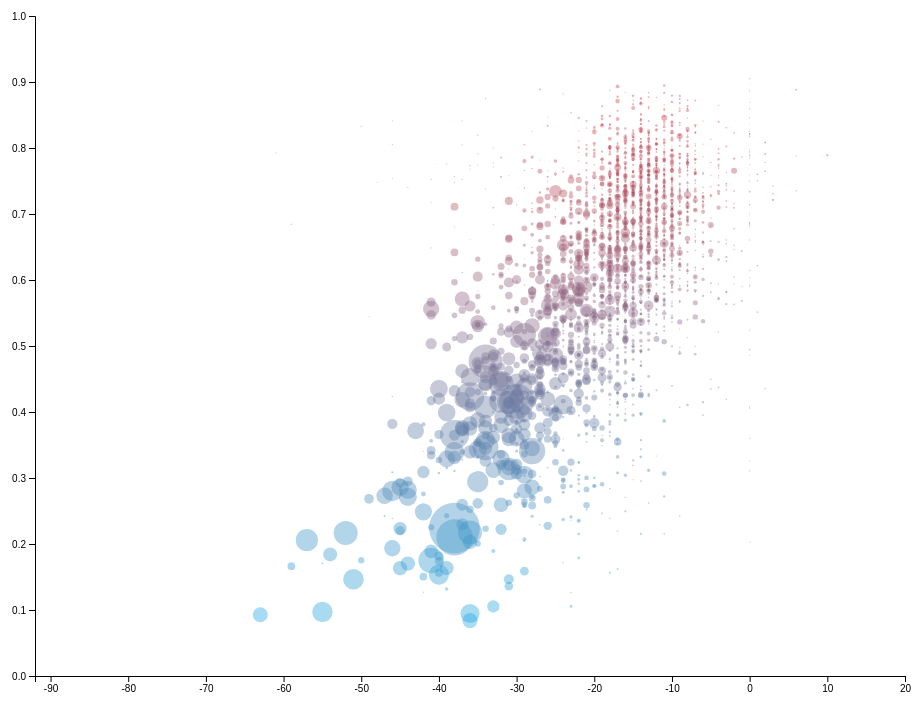
D3 v4 page, settled after 360 driven frames (6 s of simulated time); the page loaded 1 data file(s).



// set the dimensions and margins of the graph
var margin = {top: 10, right: 30, bottom: 30, left: 60},
    width = 960 - margin.left - margin.right,
    height = 700 - margin.top - margin.bottom;

// append the svg object to the body of the page
var svg = d3.select("#my_dataviz")
  .append("svg")
    .attr("width", width + margin.left + margin.right)
    .attr("height", height + margin.top + margin.bottom)
  .append("g")
    .attr("transform",
          "translate(" + margin.left + "," + margin.top + ")");

//Read the data
d3.csv("data/weeklyData.csv", function(error, data) {

  // Add X axis
  // console.log(error, data)
  // data = data.filter(function(el){ return el.state == "Wyoming"})
  var x = d3.scaleLinear()
    .domain([-92, 20])
    .range([ 0, width ]);
  svg.append("g")
    .attr("transform", "translate(0," + height + ")")
    .call(d3.axisBottom(x));

  // Add Y axis
  var y = d3.scaleLinear()
    .domain([0, 1])
    .range([ height, 0]);
  svg.append("g")
    .call(d3.axisLeft(y));


  // Add dots
  // svg.append('g')
  //   .selectAll(".dot")
  //   .data(data)
  //   .enter()
  //   .append("circle")
  //     .attr("cx", function (d) { return x(d.wk7); } )
  //     .attr("cy", function (d) { return y(d.trumpVoteshare); } )
  //     .attr("r", 1.5)
  //     .style("fill", "#69b3a2")
  //     .attr("class","dot")

var colors = d3.scaleLinear()
    .domain([0,1])
    .range(["#0FB2F2","#F22E2E"]);


  svg.append('g')
    .selectAll(".dot2")
    .data(data)
    .enter()
    .append("circle")
      .attr("cx", function (d) { return x(d.wk62); } )
      .attr("cy", function (d) { return y(d.trumpVoteshare); } )
      .attr("r", function(d){
        return Math.sqrt(d.pop) * 0.008
      })
      .style("fill", function(d){
        return colors(d.trumpVoteshare)
        })
      .attr("class","dot2")
      .style("opacity",.4)

  // svg.append('g')
  //   .selectAll(".line")
  //   .data(data)
  //   .enter()
  //   .append("line")
  //     .attr("x1", function (d) { return x(d.wk7); } )
  //     .attr("x2", function (d) { return x(d.wk7); } )
  //     .attr("y1", function (d) { return y(d.income); } )
  //     .attr("y2", function (d) { return y(d.income); } )
  //     .style("stroke", "#ff0000")
  //     .style("stroke-width",".1")
  //     .style("opacity",1)
  //     .attr("class","line")



var wk = 1;
d3.select("body")
    .on("click", function(){
        wk += 1
        // console.log("foo", wk)
        d3.select("#weekNum").text("week " + wk)
        d3.selectAll(".dot2")
            .transition()
            .attr("cx", function (d) { return x(d["wk" + wk]); } )
        // d3.selectAll(".line")
        //     .transition()
        //     .attr("x2", function (d) { return x(d["wk" + wk]); } )
    })



})



### data: data/weeklyData.csv
fips, county, state, pop, trumpVoteshare, hide0, hide1, hide2, hide3, hide4, hide5, hide6, hide7, hide8, hide9, hide10, hide11, hide12, hide13, hide14, hide15, hide16, hide17, hide18
1001, Autauga County, Alabama, 55869, 0.7277, 1, 1, 1, 1, 1, 1, 1, 1, 1, 1, 1, 1, 1, 1, 1, 1, 1, 1, 1
1003, Baldwin County, Alabama, 223234, 0.7655, 1, 1, 1, 1, 1, 1, 1, 1, 1, 1, 1, 1, 1, 1, 1, 1, 1, 1, 1
1005, Barbour County, Alabama, 24686, 0.521, 1, 1, 1, 1, 1, 1, 1, 1, 1, 1, 1, 1, 1, 1, 1, 1, 1, 1, 1
1007, Bibb County, Alabama, 22394, 0.764, 1, 1, 1, 1, 1, 1, 1, 1, 1, 1, 1, 1, 1, 1, 1, 1, 1, 1, 1
1009, Blount County, Alabama, 57826, 0.8933, 1, 1, 1, 1, 1, 1, 1, 1, 1, 1, 1, 1, 1, 1, 1, 1, 1, 1, 1
1011, Bullock County, Alabama, 10101, 0.242, 1, 1, 1, 1, 1, 1, 1, 1, 1, 1, 1, 1, 1, 1, 1, 1, 1, 1, 1
1013, Butler County, Alabama, 19448, 0.5613, 1, 1, 1, 1, 1, 1, 1, 1, 1, 1, 1, 1, 1, 1, 1, 1, 1, 1, 1
1015, Calhoun County, Alabama, 113605, 0.6866, 1, 1, 1, 1, 1, 1, 1, 1, 1, 1, 1, 1, 1, 1, 1, 1, 1, 1, 1
1017, Chambers County, Alabama, 33254, 0.5642, 1, 1, 1, 1, 1, 1, 1, 1, 1, 1, 1, 1, 1, 1, 1, 1, 1, 1, 1
1019, Cherokee County, Alabama, 26196, 0.8342, 1, 1, 1, 1, 1, 1, 1, 1, 1, 1, 1, 1, 1, 1, 1, 1, 1, 1, 1
1021, Chilton County, Alabama, 44428, 0.821, 1, 1, 1, 1, 1, 1, 1, 1, 1, 1, 1, 1, 1, 1, 1, 1, 1, 1, 1
1023, Choctaw County, Alabama, 12589, 0.5631, 1, 1, 1, 1, 1, 1, 1, 1, 1, 1, 1, 1, 1, 1, 1, 1, 1, 1, 1
1025, Clarke County, Alabama, 23622, 0.5479, 1, 1, 1, 1, 1, 1, 1, 1, 1, 1, 1, 1, 1, 1, 1, 1, 1, 1, 1
1027, Clay County, Alabama, 13235, 0.7918, 1, 1, 1, 1, 1, 1, 1, 1, 1, 1, 1, 1, 1, 1, 1, 1, 1, 1, 1
1029, Cleburne County, Alabama, 14910, 0.8743, 1, 1, 1, 1, 1, 1, 1, 1, 1, 1, 1, 1, 1, 1, 1, 1, 1, 1, 1
1031, Coffee County, Alabama, 52342, 0.7644, 1, 1, 1, 1, 1, 1, 1, 1, 1, 1, 1, 1, 1, 1, 1, 1, 1, 1, 1
1033, Colbert County, Alabama, 55241, 0.6721, 1, 1, 1, 1, 1, 1, 1, 1, 1, 1, 1, 1, 1, 1, 1, 1, 1, 1, 1
1035, Conecuh County, Alabama, 12067, 0.5194, 1, 1, 1, 1, 1, 1, 1, 1, 1, 1, 1, 1, 1, 1, 1, 1, 1, 1, 1
1037, Coosa County, Alabama, 10663, 0.6438, 1, 1, 1, 1, 1, 1, 1, 1, 1, 1, 1, 1, 1, 1, 1, 1, 1, 1, 1
1039, Covington County, Alabama, 37049, 0.8323, 1, 1, 1, 1, 1, 1, 1, 1, 1, 1, 1, 1, 1, 1, 1, 1, 1, 1, 1
1041, Crenshaw County, Alabama, 13772, 0.7201, 1, 1, 1, 1, 1, 1, 1, 1, 1, 1, 1, 1, 1, 1, 1, 1, 1, 1, 1
1043, Cullman County, Alabama, 83768, 0.871, 1, 1, 1, 1, 1, 1, 1, 1, 1, 1, 1, 1, 1, 1, 1, 1, 1, 1, 1
1045, Dale County, Alabama, 49172, 0.7365, 1, 1, 1, 1, 1, 1, 1, 1, 1, 1, 1, 1, 1, 1, 1, 1, 1, 1, 1
1047, Dallas County, Alabama, 37196, 0.3081, 1, 1, 1, 1, 1, 1, 1, 1, 1, 1, 1, 1, 1, 1, 1, 1, 1, 1, 1
1049, DeKalb County, Alabama, 71513, 0.8288, 1, 1, 1, 1, 1, 1, 1, 1, 1, 1, 1, 1, 1, 1, 1, 1, 1, 1, 1
1051, Elmore County, Alabama, 81209, 0.7417, 1, 1, 1, 1, 1, 1, 1, 1, 1, 1, 1, 1, 1, 1, 1, 1, 1, 1, 1
1053, Escambia County, Alabama, 36633, 0.6692, 1, 1, 1, 1, 1, 1, 1, 1, 1, 1, 1, 1, 1, 1, 1, 1, 1, 1, 1
1055, Etowah County, Alabama, 102268, 0.7326, 1, 1, 1, 1, 1, 1, 1, 1, 1, 1, 1, 1, 1, 1, 1, 1, 1, 1, 1
1057, Fayette County, Alabama, 16302, 0.8137, 1, 1, 1, 1, 1, 1, 1, 1, 1, 1, 1, 1, 1, 1, 1, 1, 1, 1, 1
1059, Franklin County, Alabama, 31362, 0.7862, 1, 1, 1, 1, 1, 1, 1, 1, 1, 1, 1, 1, 1, 1, 1, 1, 1, 1, 1
1061, Geneva County, Alabama, 26271, 0.85, 1, 1, 1, 1, 1, 1, 1, 1, 1, 1, 1, 1, 1, 1, 1, 1, 1, 1, 1
1063, Greene County, Alabama, 8111, 0.1717, 1, 1, 1, 1, 1, 1, 1, 1, 1, 1, 1, 1, 1, 1, 1, 1, 1, 1, 1
1065, Hale County, Alabama, 14651, 0.3947, 1, 1, 1, 1, 1, 1, 1, 1, 1, 1, 1, 1, 1, 1, 1, 1, 1, 1, 1
1067, Henry County, Alabama, 17205, 0.6977, 1, 1, 1, 1, 1, 1, 1, 1, 1, 1, 1, 1, 1, 1, 1, 1, 1, 1, 1
1069, Houston County, Alabama, 105882, 0.7207, 1, 1, 1, 1, 1, 1, 1, 1, 1, 1, 1, 1, 1, 1, 1, 1, 1, 1, 1
1071, Jackson County, Alabama, 51626, 0.7945, 1, 1, 1, 1, 1, 1, 1, 1, 1, 1, 1, 1, 1, 1, 1, 1, 1, 1, 1
1073, Jefferson County, Alabama, 658573, 0.443, 1, 1, 1, 1, 1, 1, 1, 1, 1, 1, 1, 1, 1, 1, 1, 1, 1, 1, 1
1075, Lamar County, Alabama, 13805, 0.8359, 1, 1, 1, 1, 1, 1, 1, 1, 1, 1, 1, 1, 1, 1, 1, 1, 1, 1, 1
1077, Lauderdale County, Alabama, 92729, 0.7059, 1, 1, 1, 1, 1, 1, 1, 1, 1, 1, 1, 1, 1, 1, 1, 1, 1, 1, 1
1079, Lawrence County, Alabama, 32924, 0.7305, 1, 1, 1, 1, 1, 1, 1, 1, 1, 1, 1, 1, 1, 1, 1, 1, 1, 1, 1
1081, Lee County, Alabama, 164542, 0.5848, 1, 1, 1, 1, 1, 1, 1, 1, 1, 1, 1, 1, 1, 1, 1, 1, 1, 1, 1
1083, Limestone County, Alabama, 98915, 0.7214, 1, 1, 1, 1, 1, 1, 1, 1, 1, 1, 1, 1, 1, 1, 1, 1, 1, 1, 1
1085, Lowndes County, Alabama, 9726, 0.262, 1, 1, 1, 1, 1, 1, 1, 1, 1, 1, 1, 1, 1, 1, 1, 1, 1, 1, 1
1087, Macon County, Alabama, 18068, 0.1566, 1, 1, 1, 1, 1, 1, 1, 1, 1, 1, 1, 1, 1, 1, 1, 1, 1, 1, 1
1089, Madison County, Alabama, 372909, 0.5479, 1, 1, 1, 1, 1, 1, 1, 1, 1, 1, 1, 1, 1, 1, 1, 1, 1, 1, 1
1091, Marengo County, Alabama, 18863, 0.476, 1, 1, 1, 1, 1, 1, 1, 1, 1, 1, 1, 1, 1, 1, 1, 1, 1, 1, 1
1093, Marion County, Alabama, 29709, 0.8683, 1, 1, 1, 1, 1, 1, 1, 1, 1, 1, 1, 1, 1, 1, 1, 1, 1, 1, 1
1095, Marshall County, Alabama, 96774, 0.8278, 1, 1, 1, 1, 1, 1, 1, 1, 1, 1, 1, 1, 1, 1, 1, 1, 1, 1, 1
1097, Mobile County, Alabama, 413210, 0.5506, 1, 1, 1, 1, 1, 1, 1, 1, 1, 1, 1, 1, 1, 1, 1, 1, 1, 1, 1
1099, Monroe County, Alabama, 20733, 0.5642, 1, 1, 1, 1, 1, 1, 1, 1, 1, 1, 1, 1, 1, 1, 1, 1, 1, 1, 1
1101, Montgomery County, Alabama, 226486, 0.3546, 1, 1, 1, 1, 1, 1, 1, 1, 1, 1, 1, 1, 1, 1, 1, 1, 1, 1, 1
1103, Morgan County, Alabama, 119679, 0.7402, 1, 1, 1, 1, 1, 1, 1, 1, 1, 1, 1, 1, 1, 1, 1, 1, 1, 1, 1
1105, Perry County, Alabama, 8923, 0.2666, 1, 1, 1, 1, 1, 1, 1, 1, 1, 1, 1, 1, 1, 1, 1, 1, 1, 1, 1
1107, Pickens County, Alabama, 19930, 0.5718, 1, 1, 1, 1, 1, 1, 1, 1, 1, 1, 1, 1, 1, 1, 1, 1, 1, 1, 1
1109, Pike County, Alabama, 33114, 0.5842, 1, 1, 1, 1, 1, 1, 1, 1, 1, 1, 1, 1, 1, 1, 1, 1, 1, 1, 1
1111, Randolph County, Alabama, 22722, 0.7564, 1, 1, 1, 1, 1, 1, 1, 1, 1, 1, 1, 1, 1, 1, 1, 1, 1, 1, 1
1113, Russell County, Alabama, 57961, 0.4783, 1, 1, 1, 1, 1, 1, 1, 1, 1, 1, 1, 1, 1, 1, 1, 1, 1, 1, 1
1117, Shelby County, Alabama, 217702, 0.7212, 1, 1, 1, 1, 1, 1, 1, 1, 1, 1, 1, 1, 1, 1, 1, 1, 1, 1, 1
… [head cut at 6 KiB]